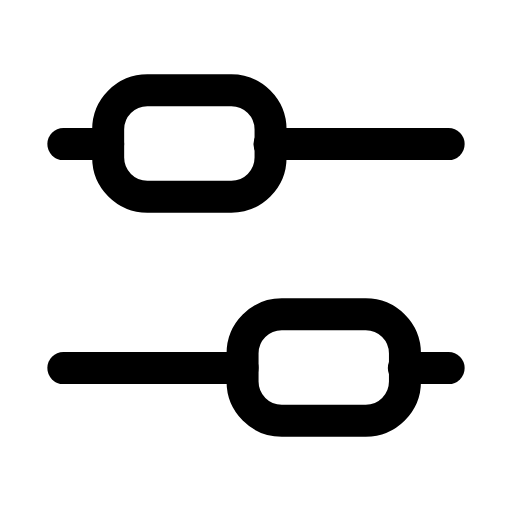
t = 0.00 s
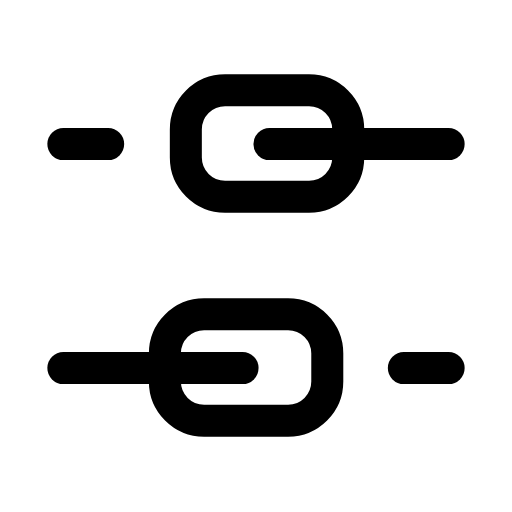
t = 0.26 s
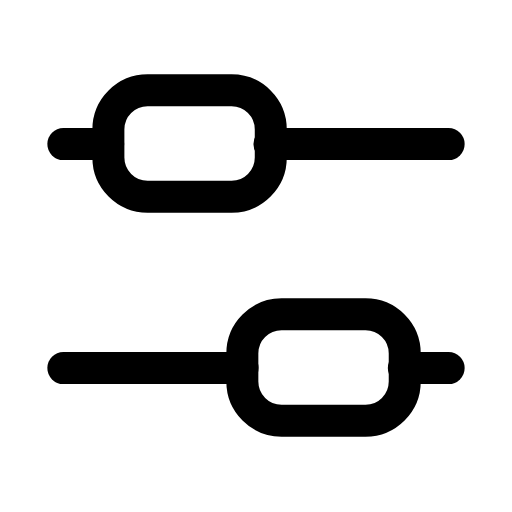
t = 0.53 s
t = 0.78 s: frame unchanged from t = 0.00 s, image omitted
t = 1.06 s: frame unchanged from t = 0.00 s, image omitted
t = 1.33 s: frame unchanged from t = 0.00 s, image omitted

The animated SVG that drew these frames (rendered in a browser with its animation timeline set to each time). Animation: 2 SMIL elements (animate=2); one cycle of 1.60 s, repeats indefinitely.

<svg xmlns="http://www.w3.org/2000/svg" width="24" height="24" viewBox="0 0 24 24" fill="none"><g transform="translate(-0.6 -0.597) scale(1.05)"><line stroke="currentColor" stroke-width="1.429" stroke-linecap="round" stroke-linejoin="round" fill="none" x1="3.4" y1="7" x2="5.4" y2="7"></line><line stroke="currentColor" stroke-width="1.429" stroke-linecap="round" stroke-linejoin="round" fill="none" x1="12.6" y1="7" x2="20.6" y2="7"></line><rect stroke="currentColor" stroke-width="1.429" stroke-linecap="round" stroke-linejoin="round" fill="none" x="5.4" y="4.6" width="7.25" height="4.75" rx="1.75"><animate attributeName="x" values="5.4;5.4;9.6;5.4;5.4;5.4;5.4;9.6;5.4;5.4;5.4" keyTimes="0;0.135;0.2475;0.36;0.45;0.6;0.66;0.735;0.81;0.9;1" dur="1.6s" repeatCount="indefinite" calcMode="spline" keySplines="0.16 1 0.3 1;0.16 1 0.3 1;0.16 1 0.3 1;0.16 1 0.3 1;0.16 1 0.3 1;0.16 1 0.3 1;0.16 1 0.3 1;0.16 1 0.3 1;0.16 1 0.3 1;0.16 1 0.3 1"/></rect><line stroke="currentColor" stroke-width="1.429" stroke-linecap="round" stroke-linejoin="round" fill="none" x1="3.4" y1="17" x2="11.4" y2="17"></line><line stroke="currentColor" stroke-width="1.429" stroke-linecap="round" stroke-linejoin="round" fill="none" x1="18.6" y1="17" x2="20.6" y2="17"></line><rect stroke="currentColor" stroke-width="1.429" stroke-linecap="round" stroke-linejoin="round" fill="none" x="11.4" y="14.6" width="7.25" height="4.75" rx="1.75"><animate attributeName="x" values="11.4;11.4;7.2;11.4;11.4;11.4;11.4;7.2;11.4;11.4;11.4" keyTimes="0;0.135;0.2475;0.36;0.45;0.6;0.66;0.735;0.81;0.9;1" dur="1.6s" repeatCount="indefinite" calcMode="spline" keySplines="0.16 1 0.3 1;0.16 1 0.3 1;0.16 1 0.3 1;0.16 1 0.3 1;0.16 1 0.3 1;0.16 1 0.3 1;0.16 1 0.3 1;0.16 1 0.3 1;0.16 1 0.3 1;0.16 1 0.3 1"/></rect></g></svg>
